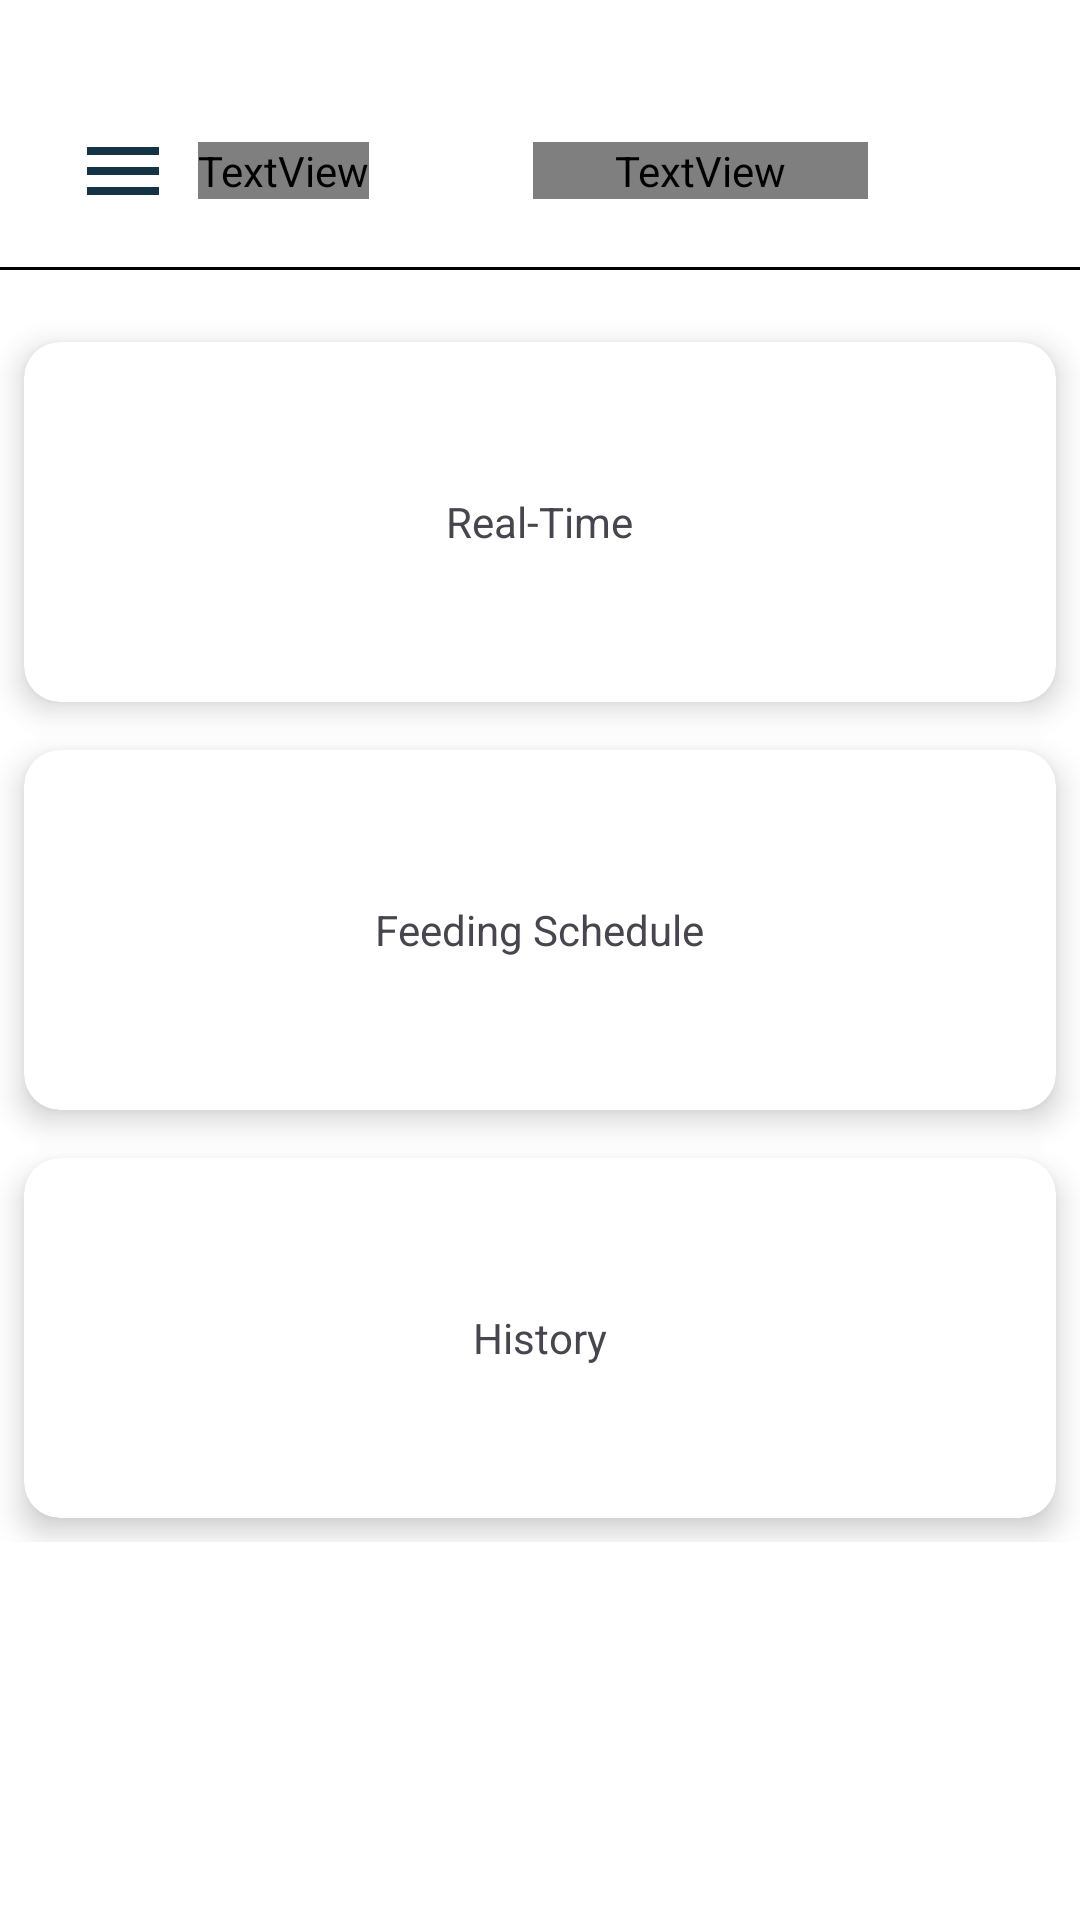

Produce the Android XML layout that renders to this screen, including the resource entries it uses.
<!-- AndroidManifest.xml: application theme Theme.AUTOPETFEEDER -->
<!-- res/layout/activity_main.xml -->
<?xml version="1.0" encoding="utf-8"?>
<androidx.constraintlayout.widget.ConstraintLayout
    xmlns:android="http://schemas.android.com/apk/res/android"
    xmlns:app="http://schemas.android.com/apk/res-auto"
    xmlns:tools="http://schemas.android.com/tools"
    android:id="@+id/main"
    android:layout_width="match_parent"
    android:layout_height="match_parent"
    android:background="@color/white"
    tools:context=".MainActivity">

    

    <LinearLayout
        android:id="@+id/linearLayout"
        android:layout_width="0dp"
        android:layout_height="?attr/actionBarSize"
        android:layout_marginTop="25dp"
        android:gravity="center_vertical"
        android:orientation="horizontal"
        android:paddingStart="16dp"
        android:elevation="5dp"
        android:paddingEnd="16dp"
        app:layout_constraintEnd_toEndOf="parent"
        app:layout_constraintStart_toStartOf="parent"
        app:layout_constraintTop_toTopOf="parent">

        <ImageButton
            android:id="@+id/hamburgerMenuButton"
            android:layout_width="50dp"
            android:layout_height="50dp"
            android:background="?attr/selectableItemBackgroundBorderless"
            android:contentDescription="Hamburger Menu"
            android:padding="0dp"
            app:srcCompat="@drawable/menu" />

        <TextView
            android:id="@+id/titleTextView"
            android:layout_width="wrap_content"
            android:layout_height="wrap_content"
            android:fontFamily="@font/fredoka_bold"
            android:letterSpacing=".09"
            android:text="@string/dashboard_greetings"
            android:textAlignment="center"
            android:textColor="@color/navyblue"
            android:textSize="20sp"
            android:textStyle="bold" />

        <Space
            android:layout_width="0dp"
            android:layout_height="wrap_content"
            android:layout_weight="1" />

        <TextView
            android:id="@+id/username"
            android:layout_width="wrap_content"
            android:layout_height="wrap_content"
            android:layout_weight="1"
            android:fontFamily="@font/fredoka_bold"
            android:text=""
            android:textColor="@color/navyblue"
            android:textSize="20sp" />

        <Space
            android:layout_width="0dp"
            android:layout_height="wrap_content"
            android:layout_weight="1" />

    </LinearLayout>

    <View
        android:id="@+id/view"
        android:layout_width="match_parent"
        android:layout_height="1dp"
        android:background="@color/black"
        app:layout_constraintEnd_toEndOf="parent"
        app:layout_constraintStart_toStartOf="parent"
        app:layout_constraintTop_toBottomOf="@+id/linearLayout" />



    
    <LinearLayout
        android:id="@+id/navigationCardsLayout"
        android:layout_width="match_parent"
        android:layout_height="wrap_content"
        android:orientation="vertical"
        android:gravity="center_horizontal"
        android:layout_marginTop="16dp"
        app:layout_constraintTop_toBottomOf="@+id/view"
        app:layout_constraintStart_toStartOf="parent"
        app:layout_constraintEnd_toEndOf="parent">

        <androidx.cardview.widget.CardView
            android:id="@+id/realTimeCard"
            android:layout_width="match_parent"
            android:layout_height="120dp"
            android:layout_margin="8dp"
            android:clickable="true"
            android:focusable="true"
            android:foreground="?attr/selectableItemBackground"
            app:cardCornerRadius="12dp"
            app:cardElevation="6dp">

            <LinearLayout
                android:layout_width="match_parent"
                android:layout_height="match_parent"
                android:gravity="center"
                android:orientation="vertical">
                <TextView
                    android:layout_width="wrap_content"
                    android:layout_height="wrap_content"
                    android:text="Real-Time" />
            </LinearLayout>
        </androidx.cardview.widget.CardView>

        <androidx.cardview.widget.CardView
            android:id="@+id/feedingCard"
            android:layout_width="match_parent"
            android:layout_height="120dp"
            android:layout_margin="8dp"
            android:clickable="true"
            android:focusable="true"
            android:foreground="?attr/selectableItemBackground"
            app:cardCornerRadius="12dp"
            app:cardElevation="6dp">

            <LinearLayout
                android:layout_width="match_parent"
                android:layout_height="match_parent"
                android:gravity="center"
                android:orientation="vertical">
                <TextView
                    android:layout_width="wrap_content"
                    android:layout_height="wrap_content"
                    android:text="Feeding Schedule" />
            </LinearLayout>
        </androidx.cardview.widget.CardView>

        <androidx.cardview.widget.CardView
            android:id="@+id/historyCard"
            android:layout_width="match_parent"
            android:layout_height="120dp"
            android:layout_margin="8dp"
            android:clickable="true"
            android:focusable="true"
            android:foreground="?attr/selectableItemBackground"
            app:cardCornerRadius="12dp"
            app:cardElevation="6dp">

            <LinearLayout
                android:layout_width="match_parent"
                android:layout_height="match_parent"
                android:gravity="center"
                android:orientation="vertical">
                <TextView
                    android:layout_width="wrap_content"
                    android:layout_height="wrap_content"
                    android:text="History" />
            </LinearLayout>
        </androidx.cardview.widget.CardView>
    </LinearLayout>


</androidx.constraintlayout.widget.ConstraintLayout>
<!-- resources referenced by this layout -->
<resources>
  <color name="black">#FF000000</color>
  <color name="navyblue">#143345</color>
  <color name="white">#FFFFFFFF</color>
  <!-- drawable menu (drawable) -->
  <vector xmlns:android="http://schemas.android.com/apk/res/android"
      android:width="32dp"
      android:height="32dp"
      android:viewportWidth="960"
      android:viewportHeight="960">
    <path
        android:pathData="M120,720v-80h720v80L120,720ZM120,520v-80h720v80L120,520ZM120,320v-80h720v80L120,320Z"
        android:fillColor="#143345"/>
  </vector>
  <string name="dashboard_greetings">Welcome</string>
  <style name="Theme.AUTOPETFEEDER" parent="Base.Theme.AUTOPETFEEDER" />
  <style name="Base.Theme.AUTOPETFEEDER" parent="Theme.Material3.DayNight.NoActionBar">
          
          
      </style>
</resources>
